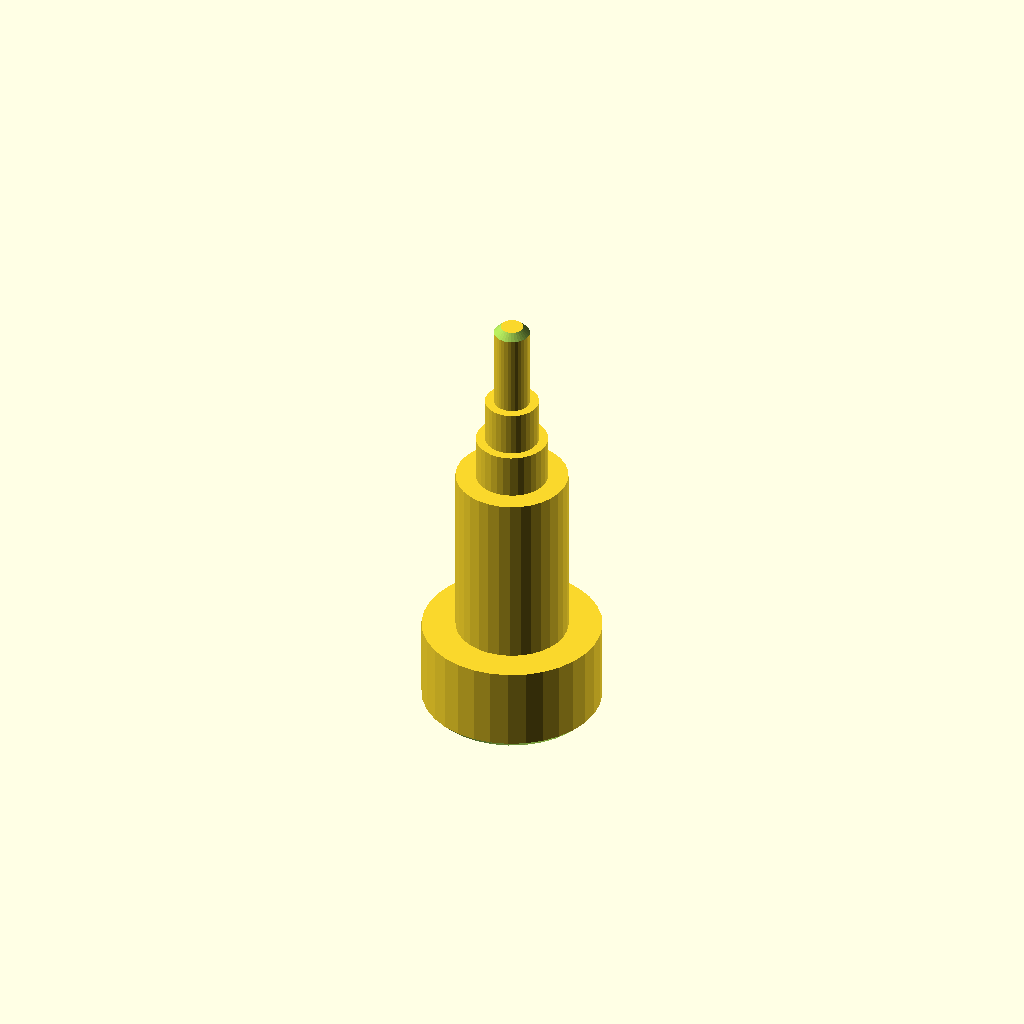
Cell 1: rendered with the file's own defaults.
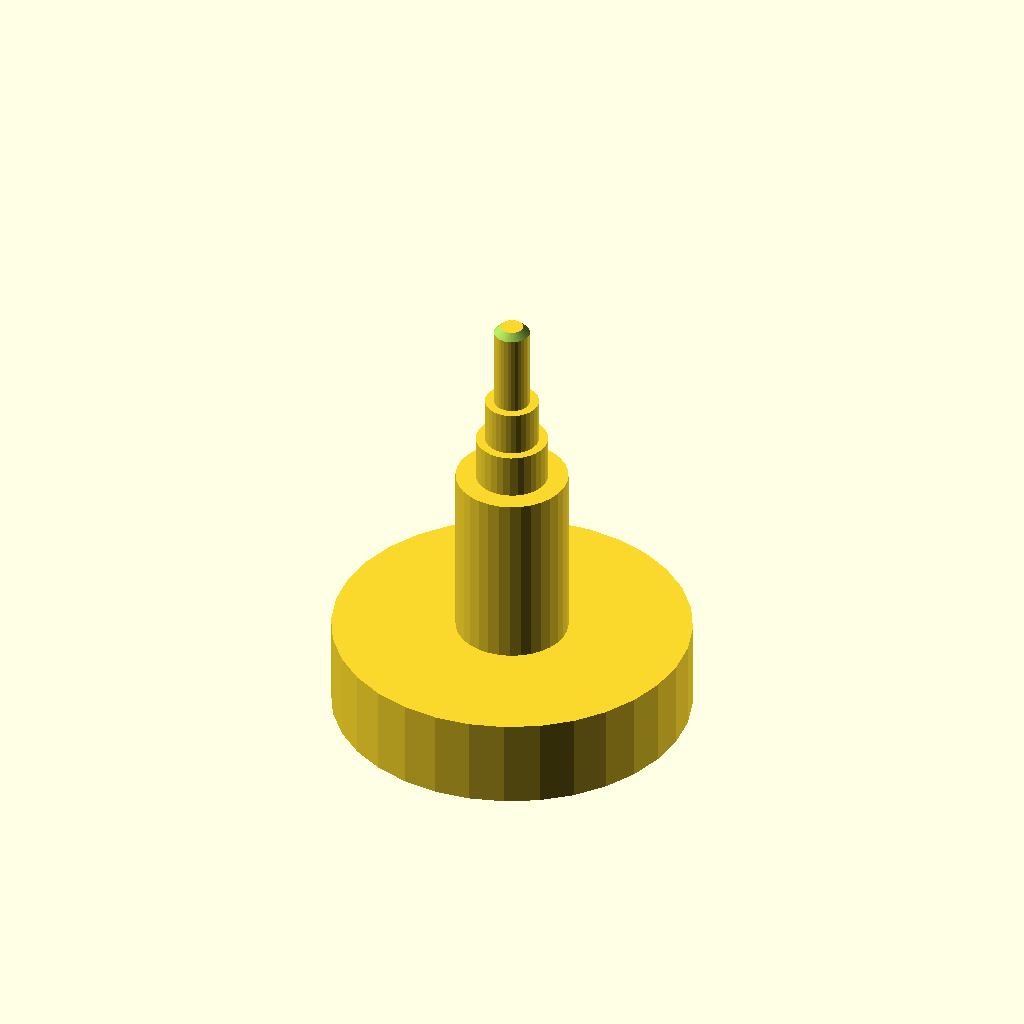
Cell 2: d1 = 80 (everything else at default).
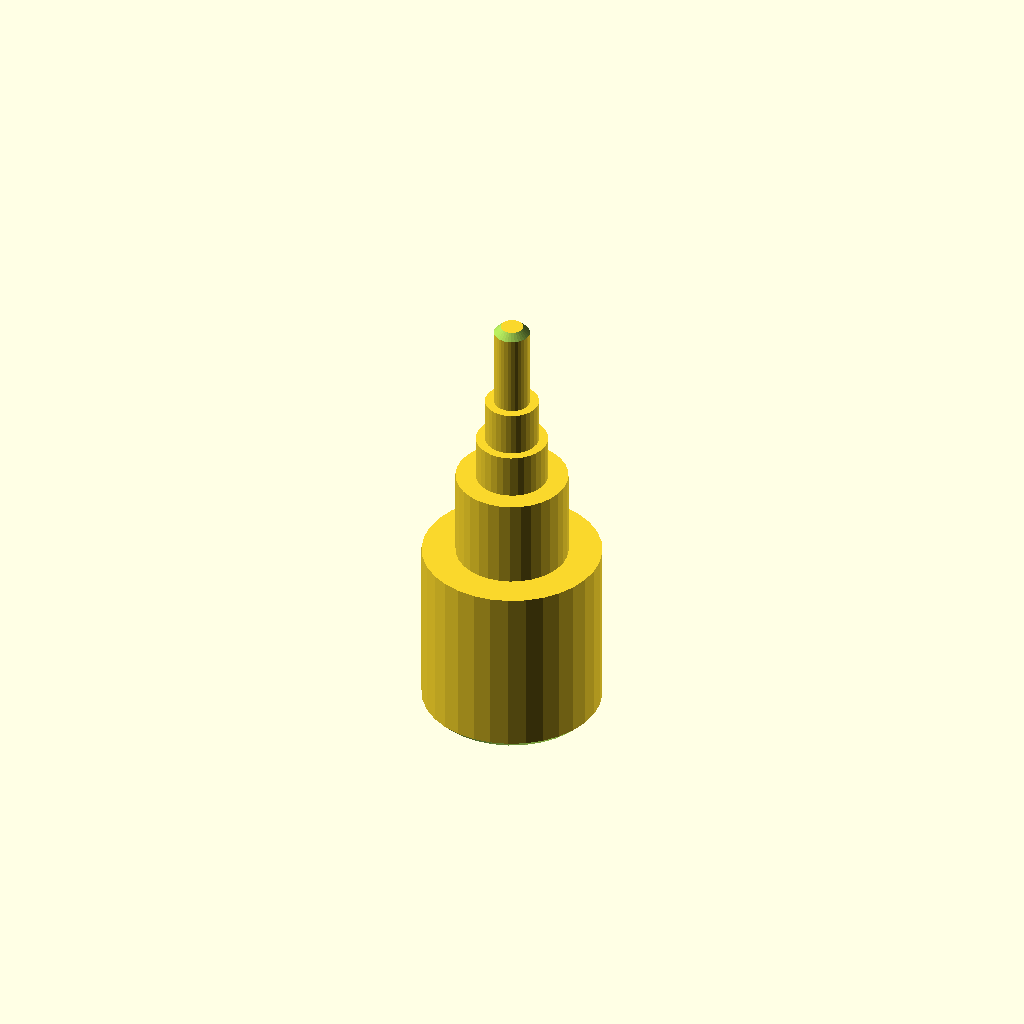
Cell 3: len1 = 40 (everything else at default).
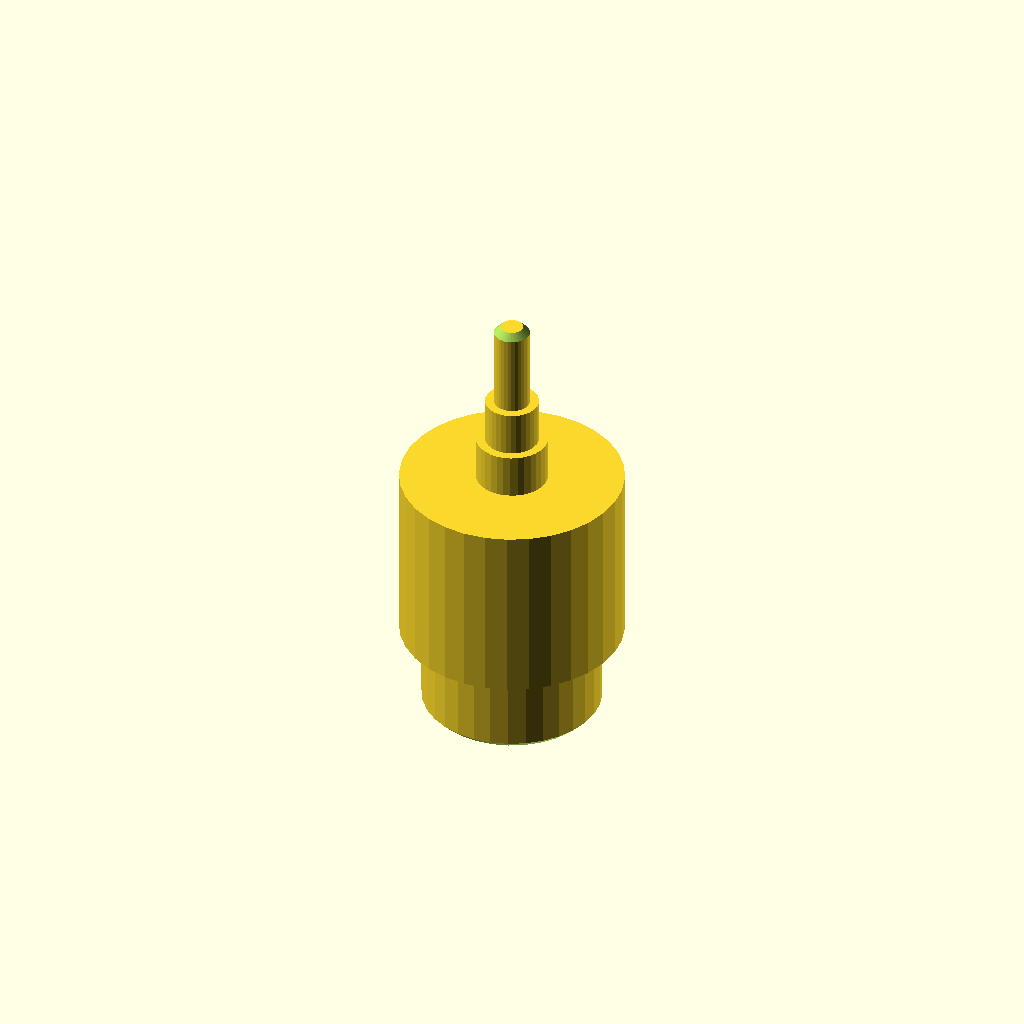
Cell 4: the same model with d2 = 50.
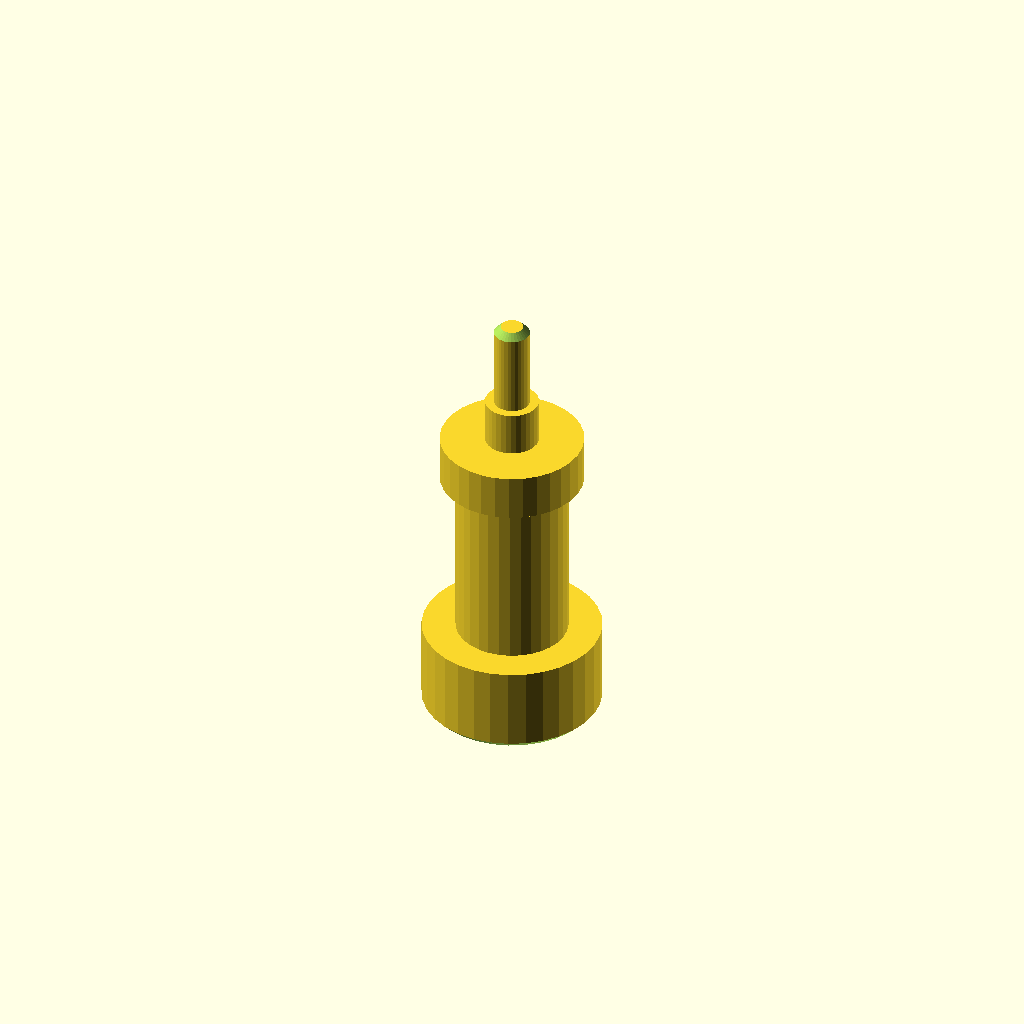
Cell 5: the same model with d3 = 32.
All cells are drawn from one camera (rotation 55°, 0°, 25°, orthographic, colour scheme Cornfield), so only the parameter changes between them.
The OpenSCAD source (optional_data/data/gen2/shafts/part_0055.scad):
$fn = 32;

// ----------------------------------------------------------------------
// Stepped shaft: diameters 40, 25, 16, 12, 8 mm, 100 mm long
// ----------------------------------------------------------------------

// --- parameters (mm) ---
d1 = 40;                  // step 1 diameter
len1 = 20;                // step 1 length
d2 = 25;                  // step 2 diameter
len2 = 40;                // step 2 length
d3 = 16;                  // step 3 diameter
len3 = 10;                // step 3 length
d4 = 12;                  // step 4 diameter
len4 = 10;                // step 4 length
d5 = 8;                   // step 5 diameter
len5 = 20;                // step 5 length
total = 100;              // overall length
chamfer = 1.5;            // end chamfer

difference() {
  /* turned body: stacked cylinders, every step sunk into the bigger one */
  union() {
    cylinder(h = len1, d = d1);
    translate([0, 0, 19.6]) cylinder(h = 40.4, d = d2);
    translate([0, 0, 59.6]) cylinder(h = 10.4, d = d3);
    translate([0, 0, 69.6]) cylinder(h = 10.4, d = d4);
    translate([0, 0, 79.6]) cylinder(h = 20.4, d = d5);
  }
  /* bottom chamfer ring cut */
  rotate_extrude() translate([18.5, -2.5]) polygon([[0, 0], [4, 0], [4, 6.5], [0, 2.5]]);
  /* top chamfer ring cut */
  rotate_extrude() translate([2.5, 100]) polygon([[0, 0], [4, -4], [4, 2.5], [0, 2.5]]);
}
Parameter table extracted from the source (name, type, default, range or options):
d1: number, default 40
len1: number, default 20
d2: number, default 25
len2: number, default 40
d3: number, default 16
len3: number, default 10
d4: number, default 12
len4: number, default 10
d5: number, default 8
len5: number, default 20
total: number, default 100
chamfer: number, default 1.5
